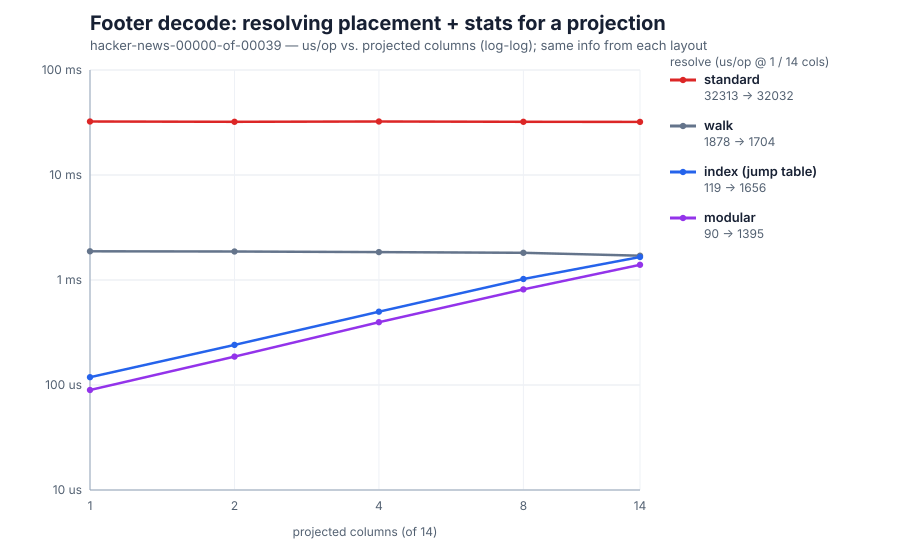

The table this chart was drawn from, first rows:
projected, standard_us, walk_us, index_us, modular_us
1, 32313, 1878, 118.8, 89.71
2, 32104, 1868, 241.2, 186.4
4, 32358, 1846, 499.1, 396.7
8, 32093, 1814, 1022, 813.1
14, 32032, 1704, 1656, 1395
